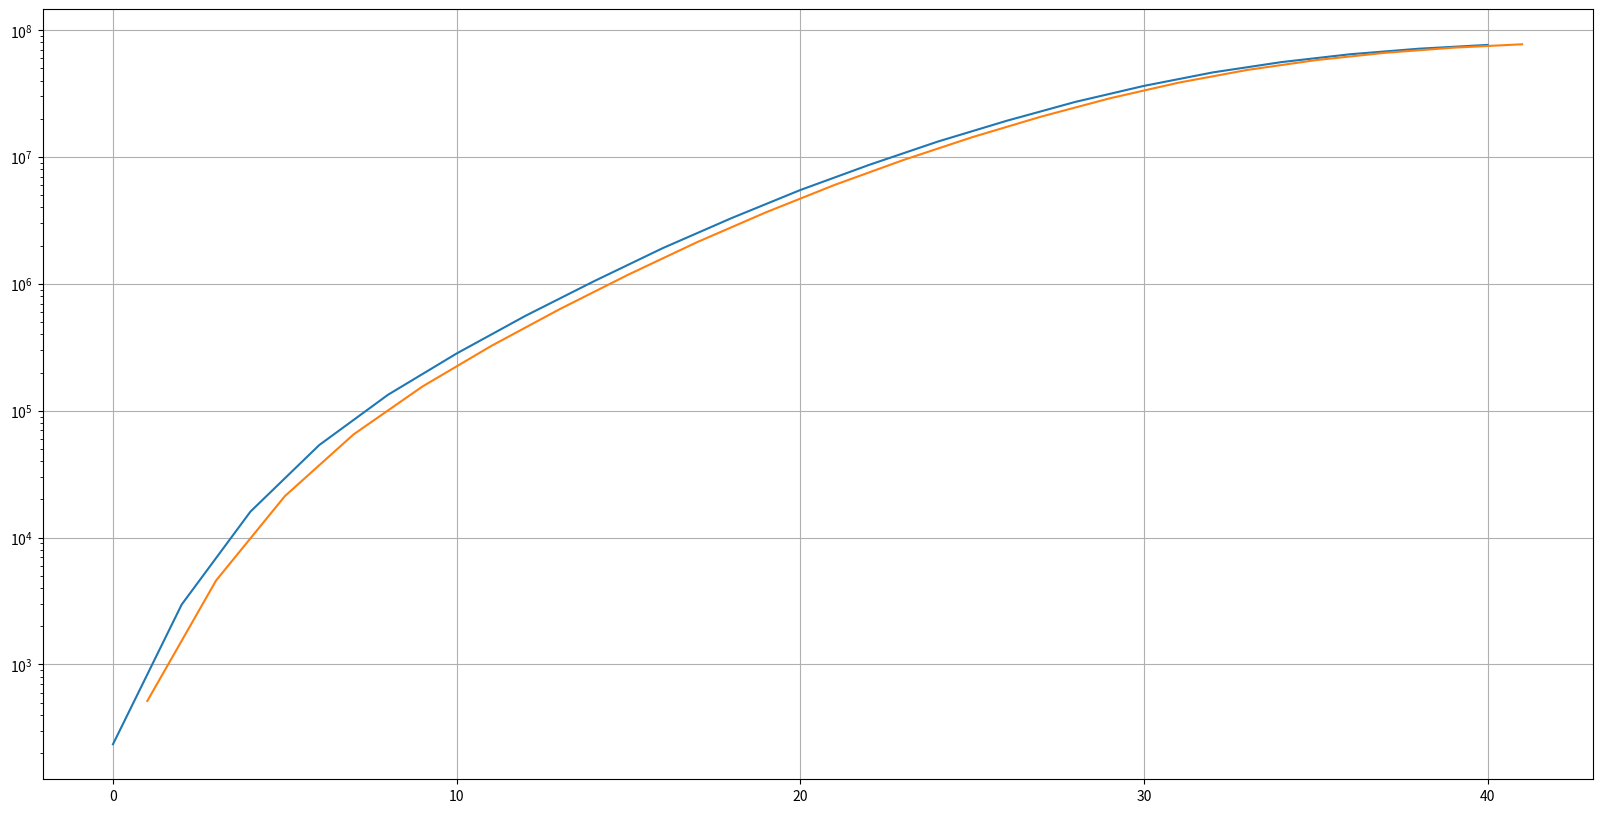
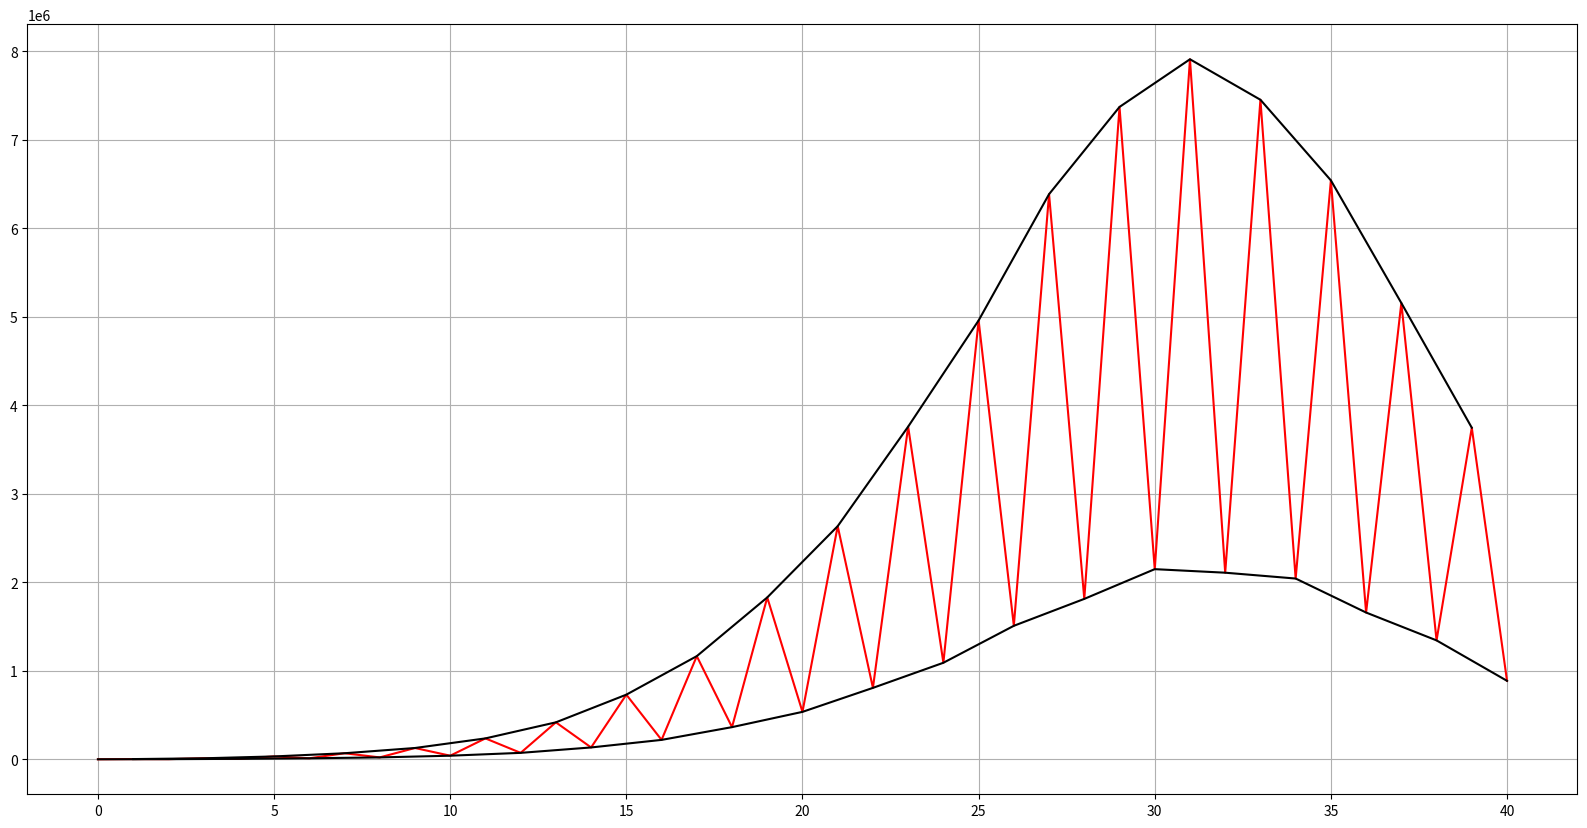

Write Python code to recreate these figures, in order.
# -*- coding: utf-8 -*-
"""
Created on Wed Jun 19 19:56:54 2024

@author: utilisateur
"""

import matplotlib.pyplot as plt
import numpy as np

y = [152, 246, 824, 1677, 2588,
     5842, 5752, 12176, 10824, 19136,
     20548, 33082, 36934, 54060, 68071,
     99834, 111740, 154571, 185811, 255531,
     274800, 358848, 415512, 534860, 563259,
     684864, 782964, 935678, 945087, 1059097,
     1129712, 1229858]

y = [235, 516, 2970, 4590, 16030,
     21204, 53594, 65067, 133489, 154965,
     282707, 323360, 559659, 632496, 1050269,
     1184219, 1914891, 2134237, 3300163, 3663726,
     5493120, 6029298, 8664363, 9471658, 13231655,
     14322767, 19282859, 20791695, 27179206, 28992262,
     36365593, 38514684, 46426706, 48535770, 55990196,
     58033273, 64576772, 66235489, 71393006, 72736933,
     76484688, 77371701]

y = np.array(y)
x = np.arange(len(y))

plt.figure(figsize=(20, 10))
plt.plot(x[::2], y[::2])
plt.plot(x[1::2], y[1::2])
plt.yscale('log')
plt.grid()
plt.show()

y_diff = y[1:]-y[:-1]
x_diff = np.arange(len(y_diff))

plt.figure(figsize=(20, 10))
plt.plot(x_diff, y_diff, color='r')
plt.plot(x_diff[::2], y_diff[::2], color='k')
plt.plot(x_diff[1::2], y_diff[1::2], color='k')
#plt.yscale('log')
plt.grid()
plt.show()